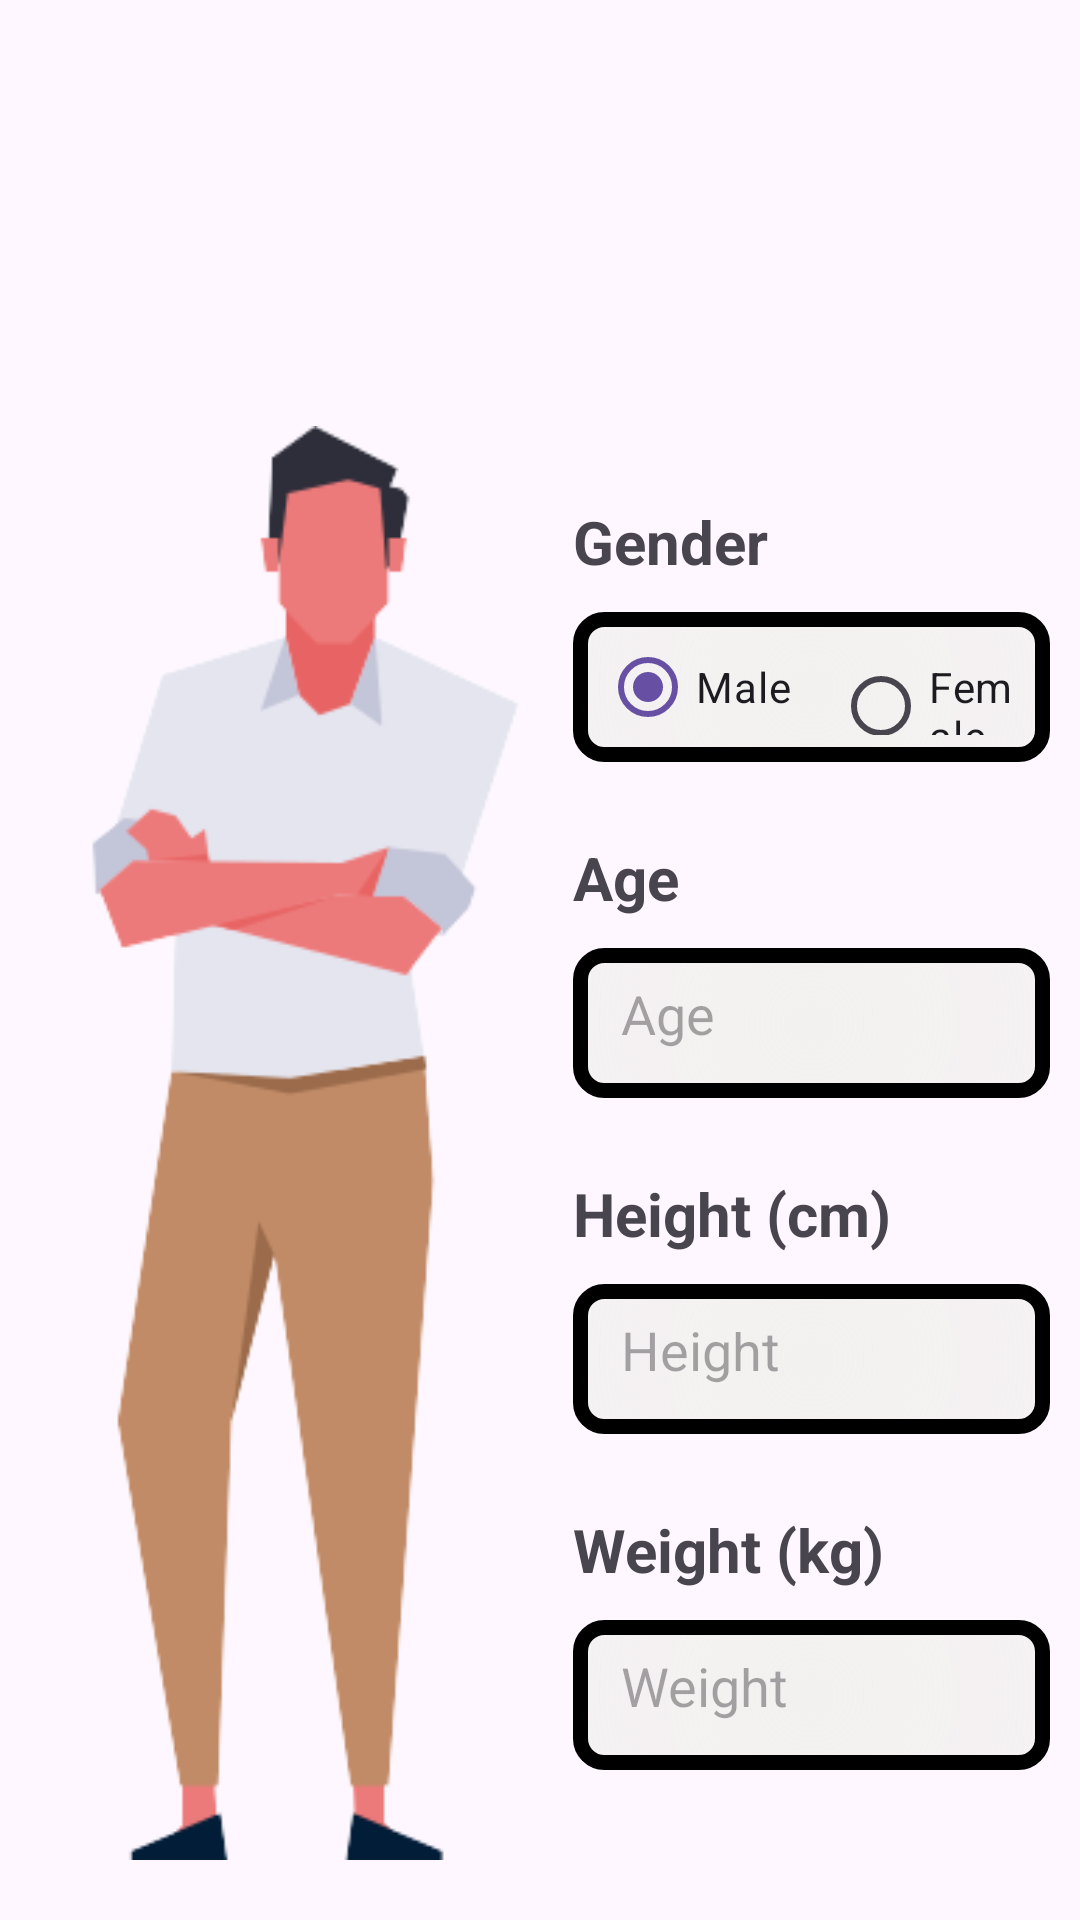

The Android layout XML behind this screen, and the referenced resources:
<!-- AndroidManifest.xml: application theme Theme.HealSelf -->
<!-- res/layout/activity_imc.xml -->
<?xml version="1.0" encoding="utf-8"?>
<androidx.constraintlayout.widget.ConstraintLayout xmlns:android="http://schemas.android.com/apk/res/android"
    xmlns:app="http://schemas.android.com/apk/res-auto"
    xmlns:tools="http://schemas.android.com/tools"
    android:layout_width="match_parent"
    android:layout_height="match_parent"
    tools:context=".view.ImcActivity">

    <LinearLayout
        android:layout_width="match_parent"
        android:layout_height="wrap_content"
        android:orientation="vertical"
        tools:layout_editor_absoluteX="0dp"
        tools:layout_editor_absoluteY="0dp"
        tools:ignore="MissingConstraints">

        <LinearLayout
            android:layout_width="match_parent"
            android:layout_height="124dp"
            android:layout_marginTop="18dp"
            android:orientation="horizontal">

            <ImageView
                android:id="@+id/backButton"
                android:layout_width="85dp"
                android:layout_height="80dp"
                android:layout_gravity="left"
                android:layout_marginLeft="10dp"
                android:layout_marginTop="20dp"
                android:layout_marginBottom="20dp"
                android:padding="16dp"
                android:src="@drawable/back" />

            <ImageView
                android:layout_width="116dp"
                android:layout_height="103dp"
                android:layout_gravity="right"
                android:layout_marginLeft="150dp"
                android:layout_marginTop="20dp"
                android:layout_marginBottom="20dp"
                android:padding="16dp"
                android:src="@drawable/bmi" />
        </LinearLayout>


        <LinearLayout
            android:layout_width="match_parent"
            android:layout_height="wrap_content"
            android:orientation="horizontal">

            <ImageView
                android:layout_width="wrap_content"
                android:layout_height="match_parent"
                android:src="@drawable/adult"
                android:layout_marginBottom="20dp"
                android:layout_marginLeft="20dp"/>

            <LinearLayout
                android:layout_width="0dp"
                android:layout_height="match_parent"
                android:layout_weight="1"
                android:orientation="vertical"
                android:layout_marginTop="25dp">

                <TextView
                    android:layout_width="wrap_content"
                    android:layout_height="wrap_content"
                    android:text="Gender"
                    android:layout_marginLeft="10dp"
                    android:layout_marginBottom="10dp"
                    android:textStyle="bold"
                    android:textSize="20sp"/>

                <GridLayout
                    android:layout_width="match_parent"
                    android:layout_height="50dp"
                    android:background="@drawable/icon_background"
                    android:columnCount="2"
                    android:orientation="horizontal"
                    android:padding="5dp"
                    android:layout_marginRight="10dp"
                    android:layout_marginLeft="10dp"
                    android:layout_marginBottom="5dp"
                    android:rowCount="1"
                    android:useDefaultMargins="true">

                    <RadioGroup
                        android:id="@+id/genderRadioGroup"
                        android:layout_width="wrap_content"
                        android:layout_height="wrap_content"
                        android:orientation="horizontal">

                        <RadioButton
                            android:id="@+id/maleRadioButton"
                            android:layout_width="wrap_content"
                            android:layout_height="wrap_content"
                            android:text="Male"
                            android:checked="true"
                            android:layout_marginRight="14dp"/>

                        <RadioButton
                            android:id="@+id/femaleRadioButton"
                            android:layout_width="wrap_content"
                            android:layout_height="wrap_content"
                            android:text="Female" />
                    </RadioGroup>
                </GridLayout>

                <TextView
                    android:layout_width="wrap_content"
                    android:layout_height="wrap_content"
                    android:text="Age"
                    android:layout_marginTop="20dp"
                    android:layout_marginLeft="10dp"
                    android:layout_marginBottom="10dp"
                    android:textStyle="bold"
                    android:textSize="20sp"/>

                <EditText
                    android:id="@+id/ageEditText"
                    android:layout_width="match_parent"
                    android:layout_height="50dp"
                    android:layout_marginRight="10dp"
                    android:layout_marginLeft="10dp"
                    android:layout_marginBottom="5dp"
                    android:background="@drawable/icon_background"
                    android:hint="Age"
                    android:padding="16dp"
                    android:inputType="number"/>

                <TextView
                    android:layout_width="wrap_content"
                    android:layout_height="wrap_content"
                    android:text="Height (cm)"
                    android:layout_marginTop="20dp"
                    android:layout_marginLeft="10dp"
                    android:layout_marginBottom="10dp"
                    android:textStyle="bold"
                    android:textSize="20sp"/>

                <EditText
                    android:id="@+id/heightEditText"
                    android:layout_width="match_parent"
                    android:layout_height="50dp"
                    android:layout_marginRight="10dp"
                    android:layout_marginLeft="10dp"
                    android:layout_marginBottom="5dp"
                    android:background="@drawable/icon_background"
                    android:hint="Height"
                    android:padding="16dp"
                    android:inputType="numberDecimal"/>

                <TextView
                    android:layout_width="wrap_content"
                    android:layout_height="wrap_content"
                    android:text="Weight (kg)"
                    android:layout_marginTop="20dp"
                    android:layout_marginLeft="10dp"
                    android:layout_marginBottom="10dp"
                    android:textStyle="bold"
                    android:textSize="20sp"/>
                <EditText
                    android:id="@+id/weightEditText"
                    android:layout_width="match_parent"
                    android:layout_height="50dp"
                    android:layout_marginRight="10dp"
                    android:layout_marginLeft="10dp"
                    android:layout_marginBottom="10dp"
                    android:background="@drawable/icon_background"
                    android:hint="Weight"
                    android:padding="16dp"
                    android:inputType="numberDecimal"/>


            </LinearLayout>

        </LinearLayout>

        <Button
            android:id="@+id/calculateButton"
            android:layout_width="330dp"
            android:layout_height="wrap_content"
            android:text="Calculate"
            android:textSize="20sp"
            android:textStyle="bold"
            android:layout_gravity="center"
            android:layout_marginTop="12dp"
            android:backgroundTint="@color/blue"/>

    </LinearLayout>

</androidx.constraintlayout.widget.ConstraintLayout>
<!-- resources referenced by this layout -->
<resources>
  <color name="blue">#386AA6</color>
  <!-- drawable adult: png bitmap (drawable, 15637 bytes) -->
  <!-- drawable icon_background (drawable) -->
  <?xml version="1.0" encoding="utf-8"?>
  <shape xmlns:android="http://schemas.android.com/apk/res/android"
      android:shape="rectangle">
      <gradient
          android:centerColor="#00FFFFFF"
          android:endColor="#090909"
          android:startColor="#F3F0F0"
          android:gradientRadius="855dp"
          android:type="radial" />
      <stroke
          android:width="5dp"
          android:color="#000000"/> 
      <corners android:radius="8dp" /> 
  </shape>
  <style name="Theme.HealSelf" parent="Base.Theme.HealSelf" />
  <style name="Base.Theme.HealSelf" parent="Theme.Material3.DayNight.NoActionBar">
          
          
      </style>
</resources>
